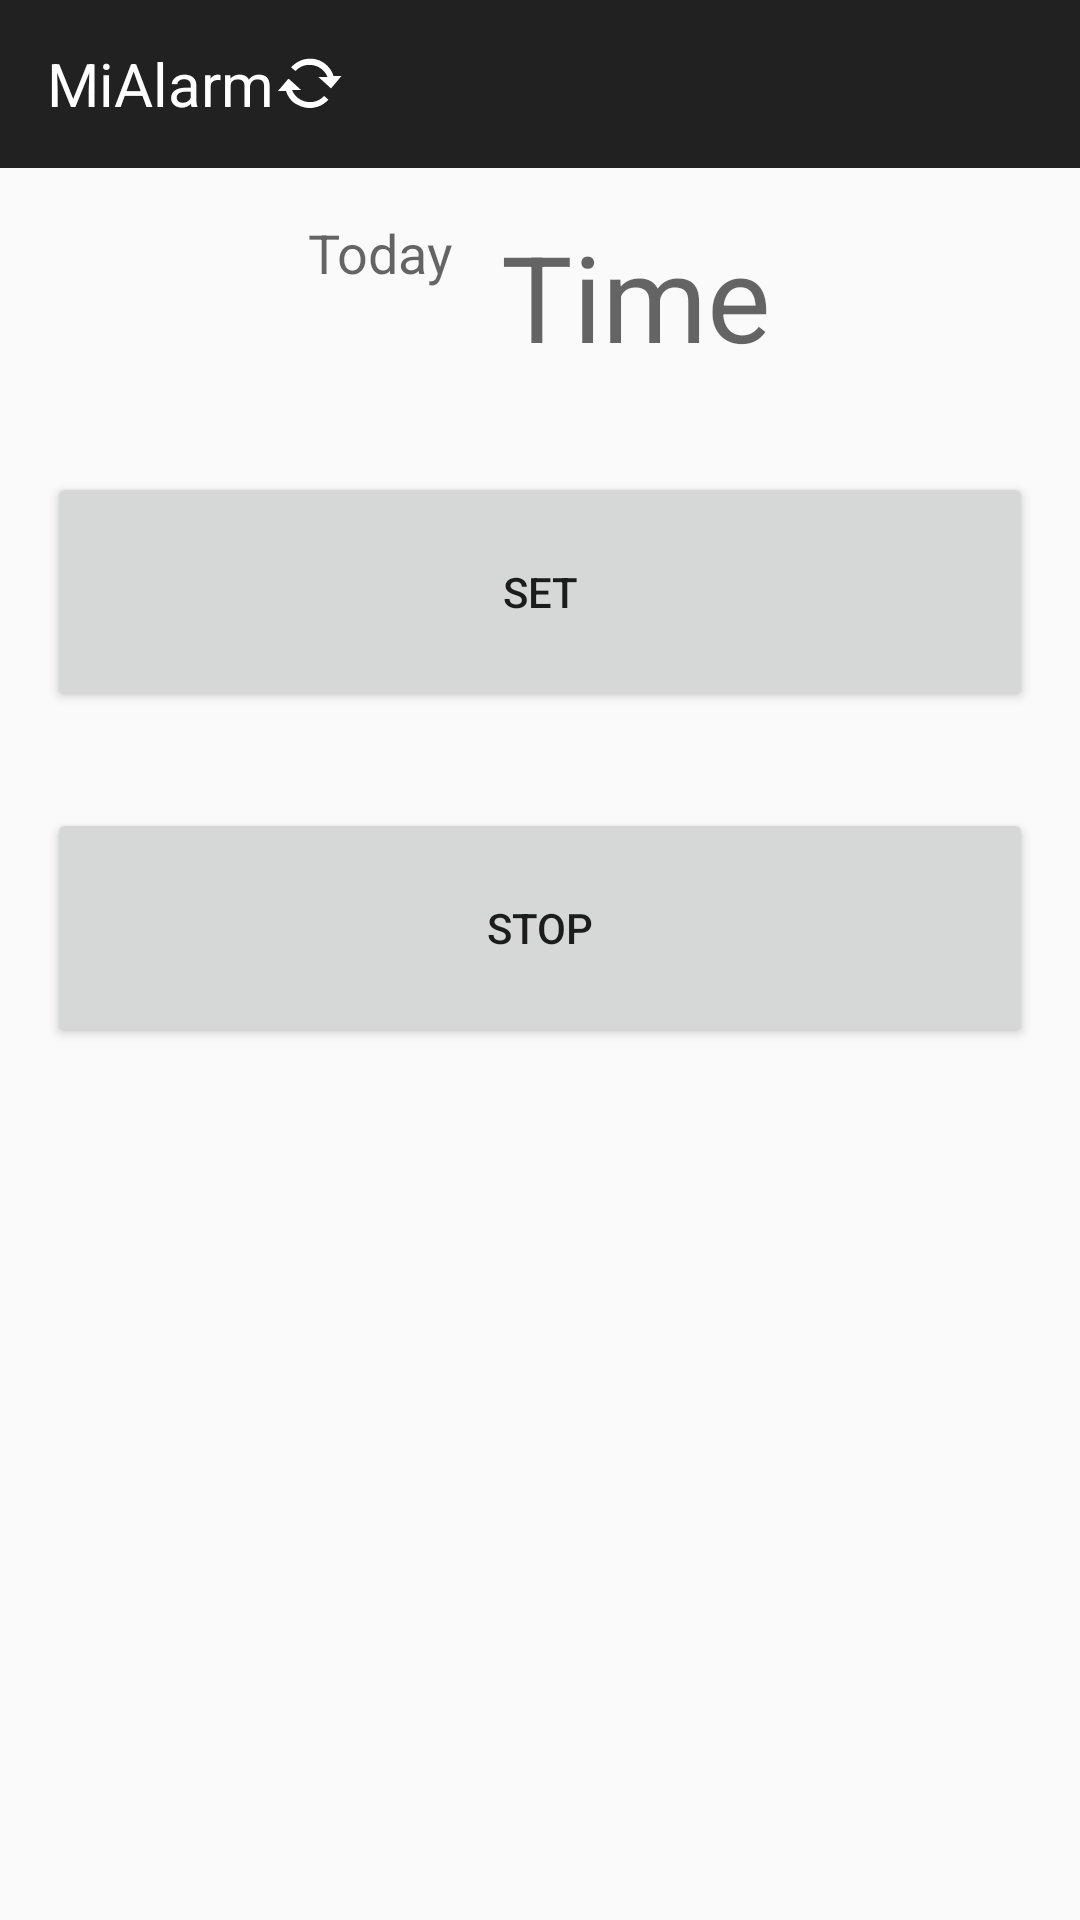

Here is an Android app screen rendered from its layout file. Give the layout XML and the strings, colors and styles it references.
<!-- AndroidManifest.xml: application theme AppThemeNoActionBar -->
<!-- res/layout/activity_main.xml -->
<LinearLayout xmlns:android="http://schemas.android.com/apk/res/android"
    android:id="@+id/root_view"
    android:layout_width="match_parent"
    android:layout_height="match_parent"
    android:orientation="vertical"
    android:paddingBottom="@dimen/activity_vertical_margin"
    android:paddingLeft="@dimen/activity_horizontal_margin"
    android:paddingRight="@dimen/activity_horizontal_margin"
    android:paddingTop="@dimen/activity_vertical_margin">

    <android.support.design.widget.AppBarLayout
        android:layout_width="match_parent"
        android:layout_height="wrap_content">

        <android.support.v7.widget.Toolbar
            android:id="@+id/invoice_address_toolbar"
            android:layout_width="match_parent"
            android:layout_height="?android:attr/actionBarSize">

            <TextView
                android:id="@+id/invoice_address_toolbar_title"
                style="@style/ToolbarTitleTextStyle"
                android:layout_width="wrap_content"
                android:layout_height="wrap_content"
                android:text="@string/main_title"/>

            <ImageView
                android:id="@+id/sync_icon"
                android:layout_width="24dp"
                android:layout_height="24dp"
                android:src="@android:drawable/stat_notify_sync"/>

        </android.support.v7.widget.Toolbar>

    </android.support.design.widget.AppBarLayout>

    <LinearLayout
        android:layout_width="match_parent"
        android:layout_height="wrap_content"
        android:orientation="horizontal"
        android:gravity="center"
        android:layout_margin="16dp">

        <TextView
            android:id="@+id/day_text"
            android:layout_width="wrap_content"
            android:layout_height="wrap_content"
            android:layout_marginRight="16dp"
            android:hint="@string/main_today_text"
            android:layout_gravity="center_horizontal"
            android:textColor="@android:color/black"
            android:textSize="18sp"/>

        <TextView
            android:id="@+id/time"
            android:layout_width="wrap_content"
            android:layout_height="wrap_content"
            android:hint="@string/main_time"
            android:textColor="@android:color/black"
            android:textSize="40sp" />
    </LinearLayout>

    <Button
        android:id="@+id/button_set_alarm"
        android:layout_width="match_parent"
        android:layout_height="80dp"
        android:layout_gravity="center"
        android:layout_margin="16dp"
        android:text="@string/set_button" />

    <Button
        android:id="@+id/button_stop_alarm"
        android:layout_width="match_parent"
        android:layout_height="80dp"
        android:layout_gravity="center"
        android:layout_margin="16dp"
        android:text="@string/stop_button" />

</LinearLayout>
<!-- resources referenced by this layout -->
<resources>
  <string name="main_time">Time</string>
  <string name="main_title">MiAlarm</string>
  <string name="main_today_text">Today</string>
  <string name="set_button">set</string>
  <string name="stop_button">stop</string>
  <style name="ToolbarTitleTextStyle">
          <item name="android:textColor">@android:color/white</item>
          <item name="android:textSize">20sp</item>
          <item name="android:layout_marginLeft">16dp</item>
          <item name="android:fontFamily">sans-serif-regular</item>
      </style>
  <style name="AppThemeNoActionBar" parent="AppTheme">
          <item name="android:windowTranslucentStatus">true</item>
          <item name="windowActionBar">false</item>
          <item name="android:windowNoTitle">true</item>
      </style>
  <style name="AppTheme" parent="Theme.AppCompat.Light.DarkActionBar">
          
      </style>
</resources>
